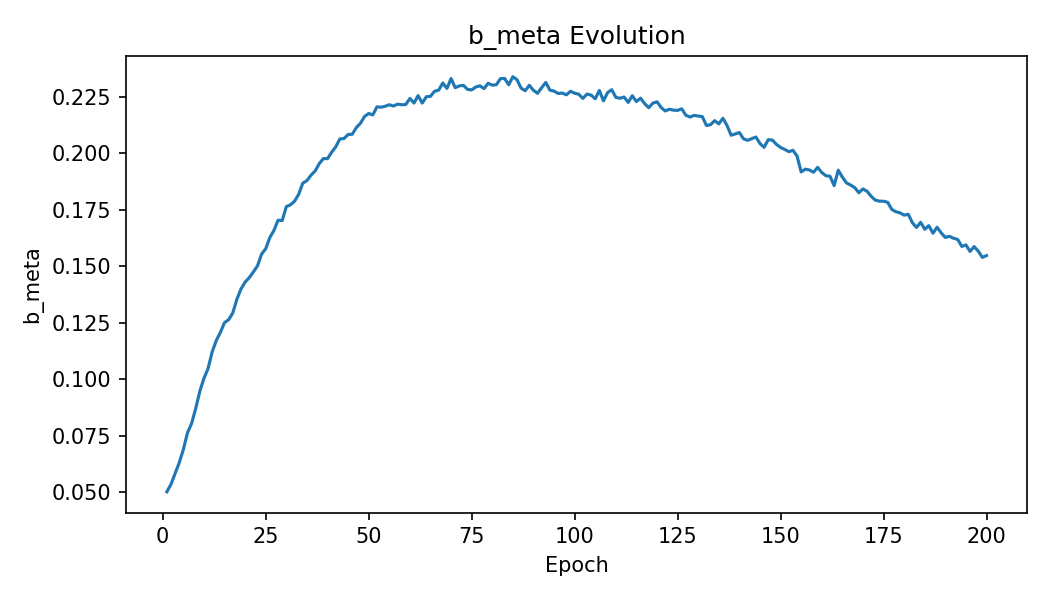

Data behind this chart, as committed beside it:
epoch, b_meta
1, 0.05023
2, 0.05354
3, 0.05828
4, 0.0631
5, 0.06893
6, 0.07632
7, 0.08045
8, 0.0871
9, 0.09472
10, 0.1004
11, 0.1048
12, 0.1122
13, 0.1172
14, 0.1208
15, 0.1251
16, 0.1264
17, 0.1294
18, 0.1355
19, 0.14
20, 0.143
21, 0.145
22, 0.1475
23, 0.1502
24, 0.1554
25, 0.1578
26, 0.1628
27, 0.1659
28, 0.1705
29, 0.1703
30, 0.1765
31, 0.1773
32, 0.1788
33, 0.1819
34, 0.1868
35, 0.188
36, 0.1904
37, 0.1922
38, 0.1955
39, 0.1977
40, 0.1977
41, 0.2005
42, 0.2029
43, 0.2064
44, 0.2066
45, 0.2084
46, 0.2085
47, 0.2114
48, 0.2133
49, 0.2164
50, 0.2177
51, 0.217
52, 0.2206
53, 0.2205
54, 0.2209
55, 0.2216
56, 0.221
57, 0.2218
58, 0.2216
59, 0.2217
60, 0.2243
... 140 more rows
